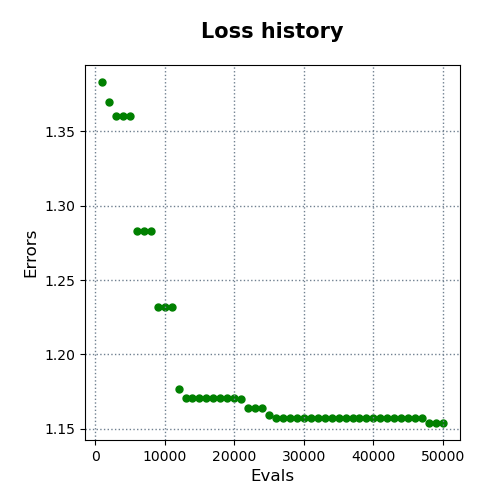

The file beside this chart, header and first rows:
evals, errors
1000, 1.383
2000, 1.37
3000, 1.361
4000, 1.361
5000, 1.361
6000, 1.283
7000, 1.283
8000, 1.283
9000, 1.232
10000, 1.232
11000, 1.232
12000, 1.177
13000, 1.171
14000, 1.171
15000, 1.171
16000, 1.171
17000, 1.171
18000, 1.171
19000, 1.171
20000, 1.171
21000, 1.17
22000, 1.164
23000, 1.164
24000, 1.164
25000, 1.16
26000, 1.157
27000, 1.157
28000, 1.157
29000, 1.157
30000, 1.157
31000, 1.157
32000, 1.157
33000, 1.157
34000, 1.157
35000, 1.157
36000, 1.157
37000, 1.157
38000, 1.157
39000, 1.157
40000, 1.157
41000, 1.157
42000, 1.157
43000, 1.157
44000, 1.157
45000, 1.157
46000, 1.157
47000, 1.157
48000, 1.154
49000, 1.154
50000, 1.154
